The GitHub repository AnantawidyaPrayoga/Oil-Palm contains a labelled image folder "Dataset Kelapa Sawit" with 6 categories: empty bunch, overripe, ripe, rotten, underripe, unripe. Examples follow, each with its label.

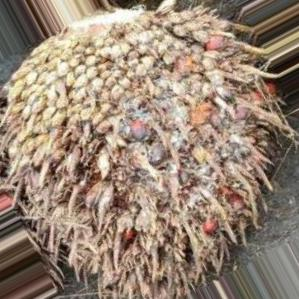
Label: overripe

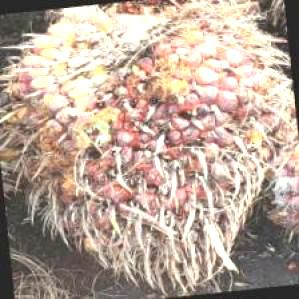
Label: ripe

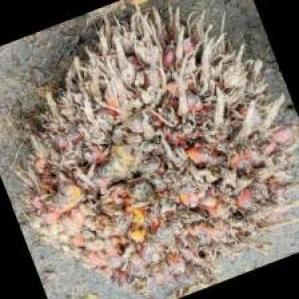
Label: empty bunch

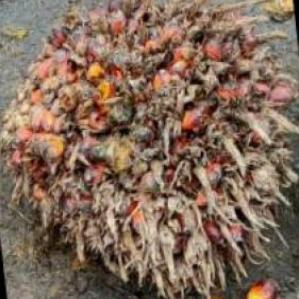
Label: empty bunch

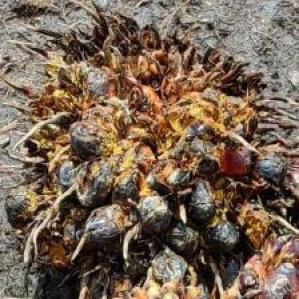
Label: rotten

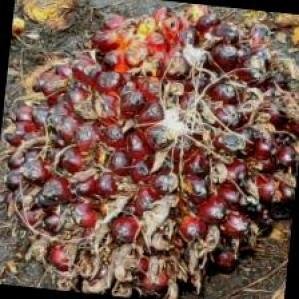
Label: underripe
